Run: headless pygame with SDL's dummy video driver; simulated clock (each Clock.tick advances the game by its frame time, no real sleeping); random seed 0; keys injected as events and as key.get_pressed() state; no mouse input.
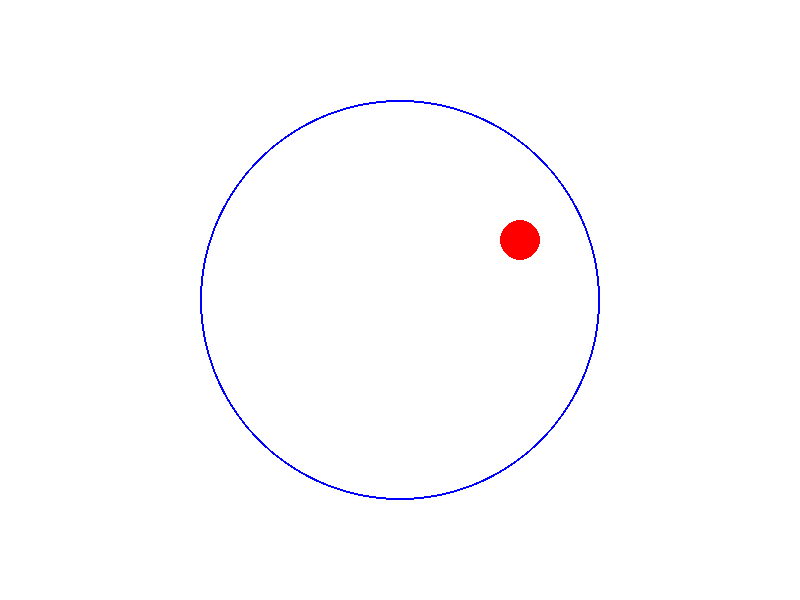
Frame 1 of 4 · flips 1–60 · no input
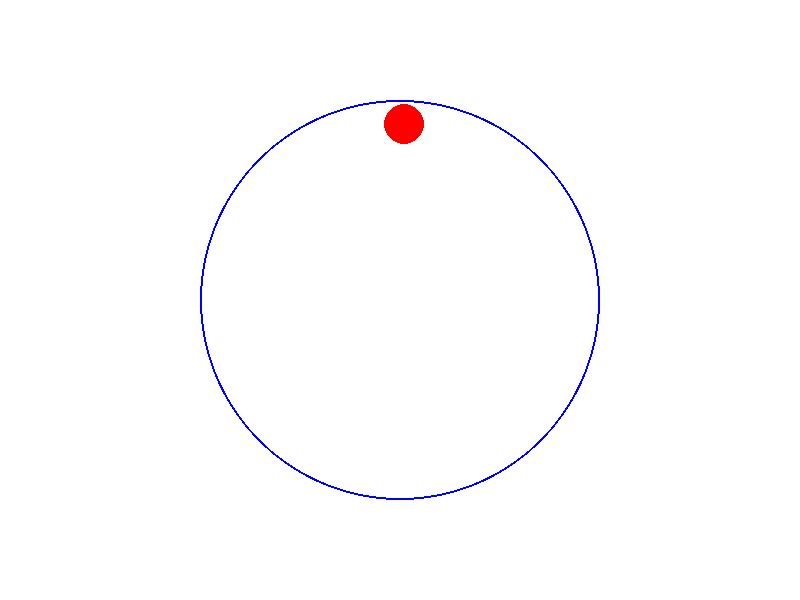
Frame 2 of 4 · flips 61–180 · tapped SPACE, RETURN · held RIGHT (→), D
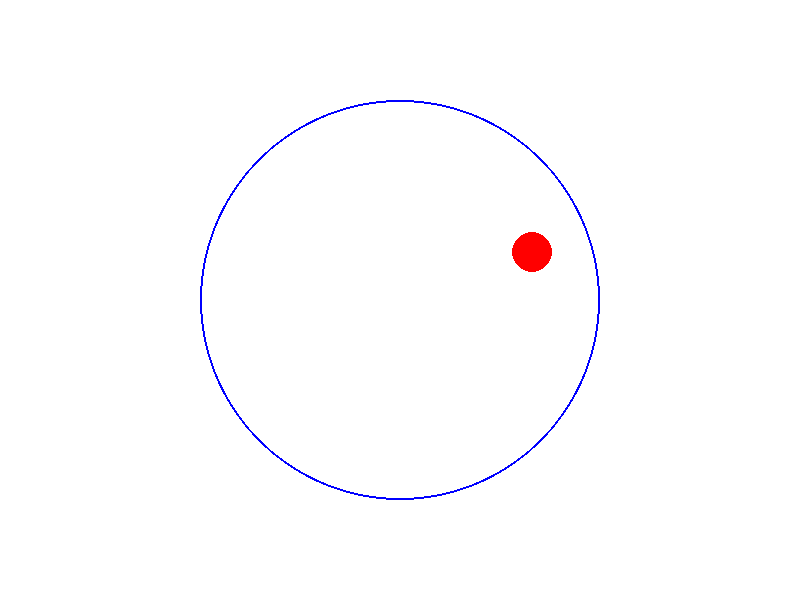
Frame 3 of 4 · flips 181–300 · held DOWN (↓), S
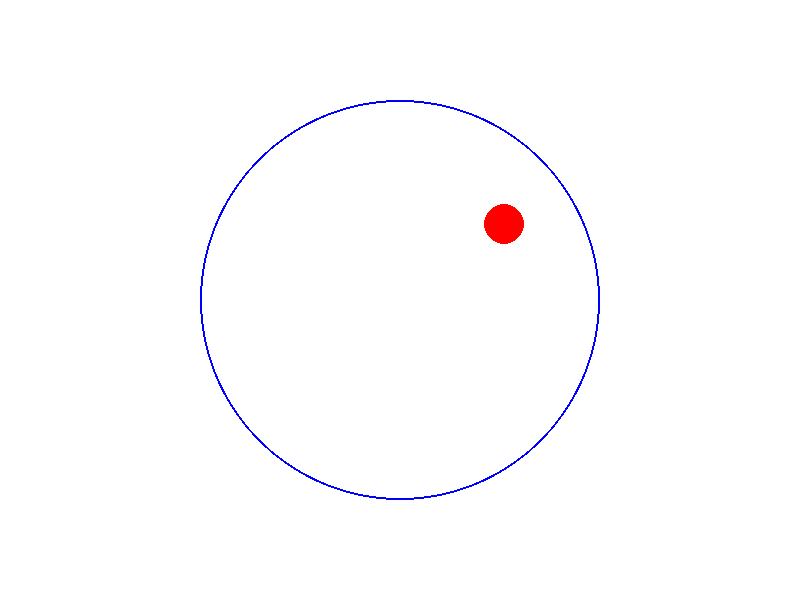
Frame 4 of 4 · flips 301–420 · held LEFT (←), A, UP (↑), W

The pygame program that drew these frames:

import pygame
import math

# Initialize pygame
pygame.init()

# Screen dimensions
WIDTH, HEIGHT = 800, 600
screen = pygame.display.set_mode((WIDTH, HEIGHT))
pygame.display.set_caption("Bouncing Circle in a Circle")

# Colors
WHITE = (255, 255, 255)
RED = (255, 0, 0)
BLUE = (0, 0, 255)

# Circle properties
big_circle_center = (WIDTH // 2, HEIGHT // 2)
big_circle_radius = 200
small_circle_radius = 20

# Small circle initial position and velocity
small_circle_pos = [WIDTH // 2, HEIGHT // 2 - big_circle_radius + small_circle_radius]
velocity = [2, 2]

# Function to check if the small circle is within the big circle
def is_within_big_circle(pos, big_center, big_radius, small_radius):
    dist = math.sqrt((pos[0] - big_center[0])**2 + (pos[1] - big_center[1])**2)
    return dist + small_radius <= big_radius

# Main game loop
running = True
clock = pygame.time.Clock()

while running:
    for event in pygame.event.get():
        if event.type == pygame.QUIT:
            running = False

    # Move the small circle
    small_circle_pos[0] += velocity[0]
    small_circle_pos[1] += velocity[1]

    # Check for collision with the border of the big circle
    if not is_within_big_circle(small_circle_pos, big_circle_center, big_circle_radius, small_circle_radius):
        # Reverse velocity if collision occurs
        if not is_within_big_circle((small_circle_pos[0] - velocity[0], small_circle_pos[1]), big_circle_center, big_circle_radius, small_circle_radius):
            print("1", velocity)
            velocity[0] = -velocity[0]
        if not is_within_big_circle((small_circle_pos[0], small_circle_pos[1] - velocity[1]), big_circle_center, big_circle_radius, small_circle_radius):
            velocity[1] = -velocity[1]

    # Clear screen
    screen.fill(WHITE)

    # Draw big circle
    pygame.draw.circle(screen, BLUE, big_circle_center, big_circle_radius, 2)

    # Draw small circle
    pygame.draw.circle(screen, RED, small_circle_pos, small_circle_radius)

    # Update the display
    pygame.display.flip()

    # Cap the frame rate
    clock.tick(60)

pygame.quit()
